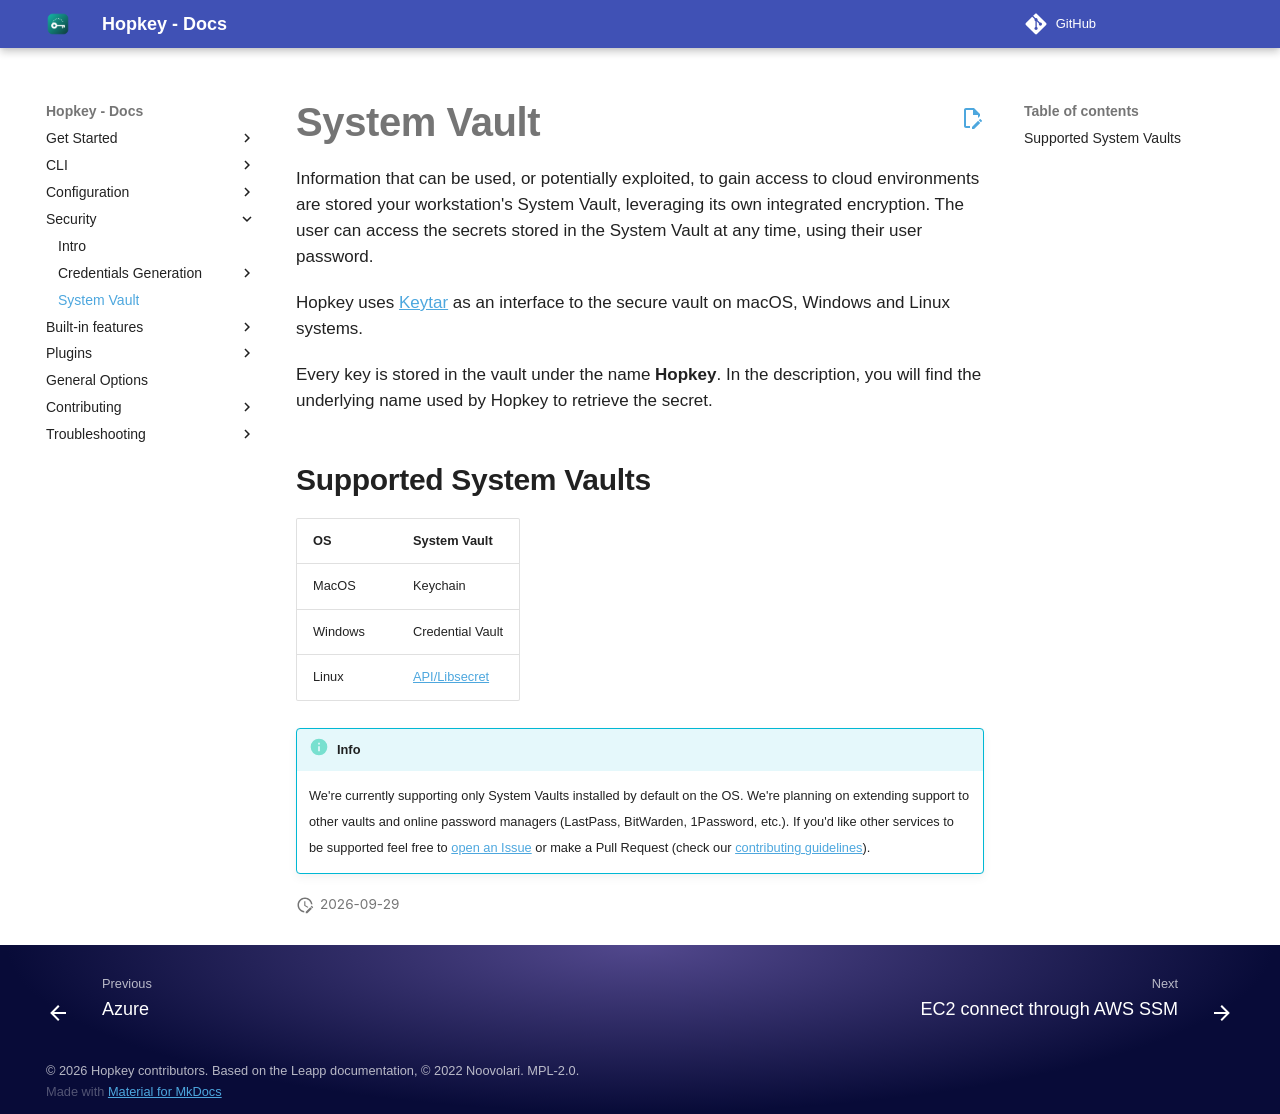

repository: willroll/hopkey · page: 0.26.1/security/system-vault/index.html · generator: mkdocs

Information that can be used, or potentially exploited, to gain access to cloud environments are stored your workstation's System Vault, leveraging its own integrated encryption. The user can access the secrets stored in the System Vault at any time, using their user password.

Hopkey uses [Keytar](https://github.com/atom/node-keytar/){: target='_blank'} as an interface to the secure vault on macOS, Windows and Linux systems.

Every key is stored in the vault under the name **Hopkey**. In the description, you will find the underlying name used by Hopkey to retrieve the secret.

## Supported System Vaults

| OS      | System Vault     |
| ------- | ---------------- |
| MacOS   | Keychain         |
| Windows | Credential Vault    |
| Linux   | [API/Libsecret](https://wiki.gnome.org/Projects/Libsecret) | 

!!! Info
    
    We're currently supporting only System Vaults installed by default on the OS. We're planning on extending support to other vaults and online password managers (LastPass, BitWarden, 1Password, etc.). 
    If you'd like other services to be supported feel free to [open an Issue](https://github.com/willroll/hopkey/issues/new?assignees=&labels=enhancement&template=feature_request.md&title=) or make a Pull Request (check our [contributing guidelines](../../contributing/get-involved){: target='_blank'}). 
